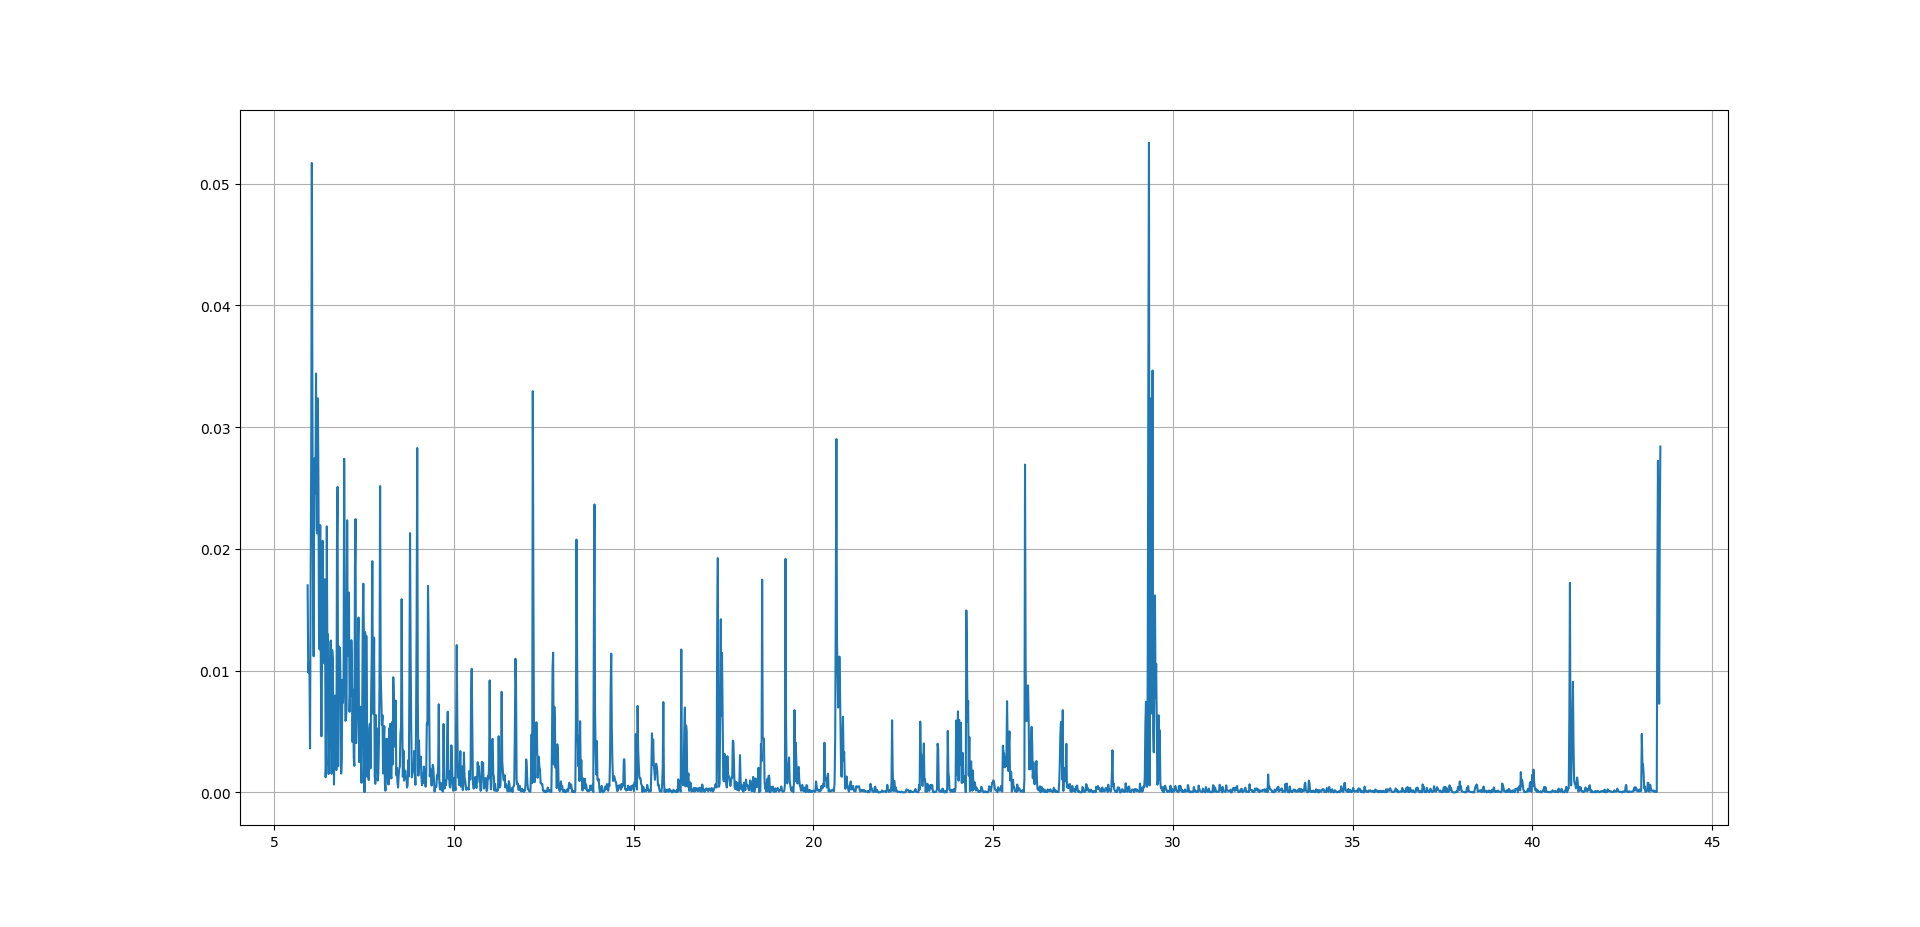

Values plotted in this chart, from the file beside it:
masse_A
t; x; y
5,925422222E0; -3,793850335E-3; 1,331989375E-2
5,942100000E0; -3,982990039E-3; 1,353139110E-2
5,958744444E0; -4,112613661E-3; 1,363176783E-2
5,975422222E0; -4,227156482E-3; 1,376690060E-2
5,992066667E0; -4,385109934E-3; 1,384722876E-2
6,008733333E0; -4,445507985E-3; 1,384786148E-2
6,025400000E0; -4,180666124E-3; 1,395495306E-2
6,042066667E0; -3,960739331E-3; 1,436033191E-2
6,058722222E0; -3,169800672E-3; 1,470074918E-2
6,075388889E0; -2,712822048E-3; 1,497700159E-2
6,092055556E0; -2,554209695E-3; 1,522529053E-2
6,108711111E0; -2,550876312E-3; 1,541151380E-2
6,125377778E0; -2,976276978E-3; 1,544797814E-2
6,142033333E0; -3,425390801E-3; 1,553410917E-2
6,158700000E0; -3,830764050E-3; 1,547617316E-2
6,175366667E0; -4,389297333E-3; 1,560618308E-2
6,192022222E0; -4,706813388E-3; 1,577628147E-2
6,208700000E0; -4,439004435E-3; 1,600906369E-2
6,225355556E0; -4,128731902E-3; 1,644992236E-2
6,242022222E0; -4,036297391E-3; 1,687139453E-2
6,258688889E0; -4,076201195E-3; 1,707663550E-2
6,275355556E0; -4,267992621E-3; 1,711594536E-2
6,292000000E0; -4,609315578E-3; 1,698526619E-2
6,308677778E0; -4,770841094E-3; 1,692812987E-2
6,325322222E0; -4,845069210E-3; 1,690850968E-2
6,342000000E0; -4,850075439E-3; 1,708681513E-2
6,358655556E0; -4,531169541E-3; 1,721638200E-2
6,375322222E0; -4,449060965E-3; 1,738590065E-2
6,391966667E0; -4,707751497E-3; 1,747369598E-2
6,408644444E0; -4,881351779E-3; 1,744068771E-2
6,425366667E0; -5,173021222E-3; 1,741524208E-2
6,441966667E0; -5,158566154E-3; 1,743028157E-2
6,458688889E0; -5,193099928E-3; 1,744849797E-2
6,475333333E0; -5,517138352E-3; 1,761357135E-2
6,491966667E0; -5,696583553E-3; 1,763974943E-2
6,508622222E0; -5,912111305E-3; 1,765637147E-2
6,525277778E0; -5,890640374E-3; 1,766960219E-2
6,541944444E0; -5,935785822E-3; 1,772459814E-2
6,558611111E0; -6,030713899E-3; 1,781832878E-2
6,575277778E0; -6,230840769E-3; 1,786892971E-2
6,591933333E0; -6,431637420E-3; 1,792278545E-2
6,608588889E0; -6,455931550E-3; 1,793032292E-2
6,625255556E0; -6,650118529E-3; 1,794554856E-2
6,641922222E0; -6,831499769E-3; 1,791859322E-2
6,658577778E0; -6,906979173E-3; 1,798184139E-2
6,675255556E0; -6,897214709E-3; 1,798664671E-2
6,691911111E0; -6,934865188E-3; 1,805589769E-2
6,708577778E0; -7,041395689E-3; 1,813493579E-2
6,725233333E0; -7,107115214E-3; 1,815527818E-2
6,741900000E0; -7,124540389E-3; 1,813005644E-2
6,758555556E0; -7,470810593E-3; 1,816502653E-2
6,775233333E0; -7,888929588E-3; 1,814583082E-2
6,791888889E0; -7,902149820E-3; 1,817905334E-2
6,808555556E0; -8,026135343E-3; 1,833583947E-2
6,825200000E0; -8,002016701E-3; 1,820796066E-2
6,841866667E0; -8,186771556E-3; 1,828012680E-2
6,858522222E0; -8,327400813E-3; 1,832103795E-2
6,875200000E0; -8,304081553E-3; 1,833214416E-2
6,891877778E0; -8,347577981E-3; 1,834978045E-2
... 2,202 more rows
